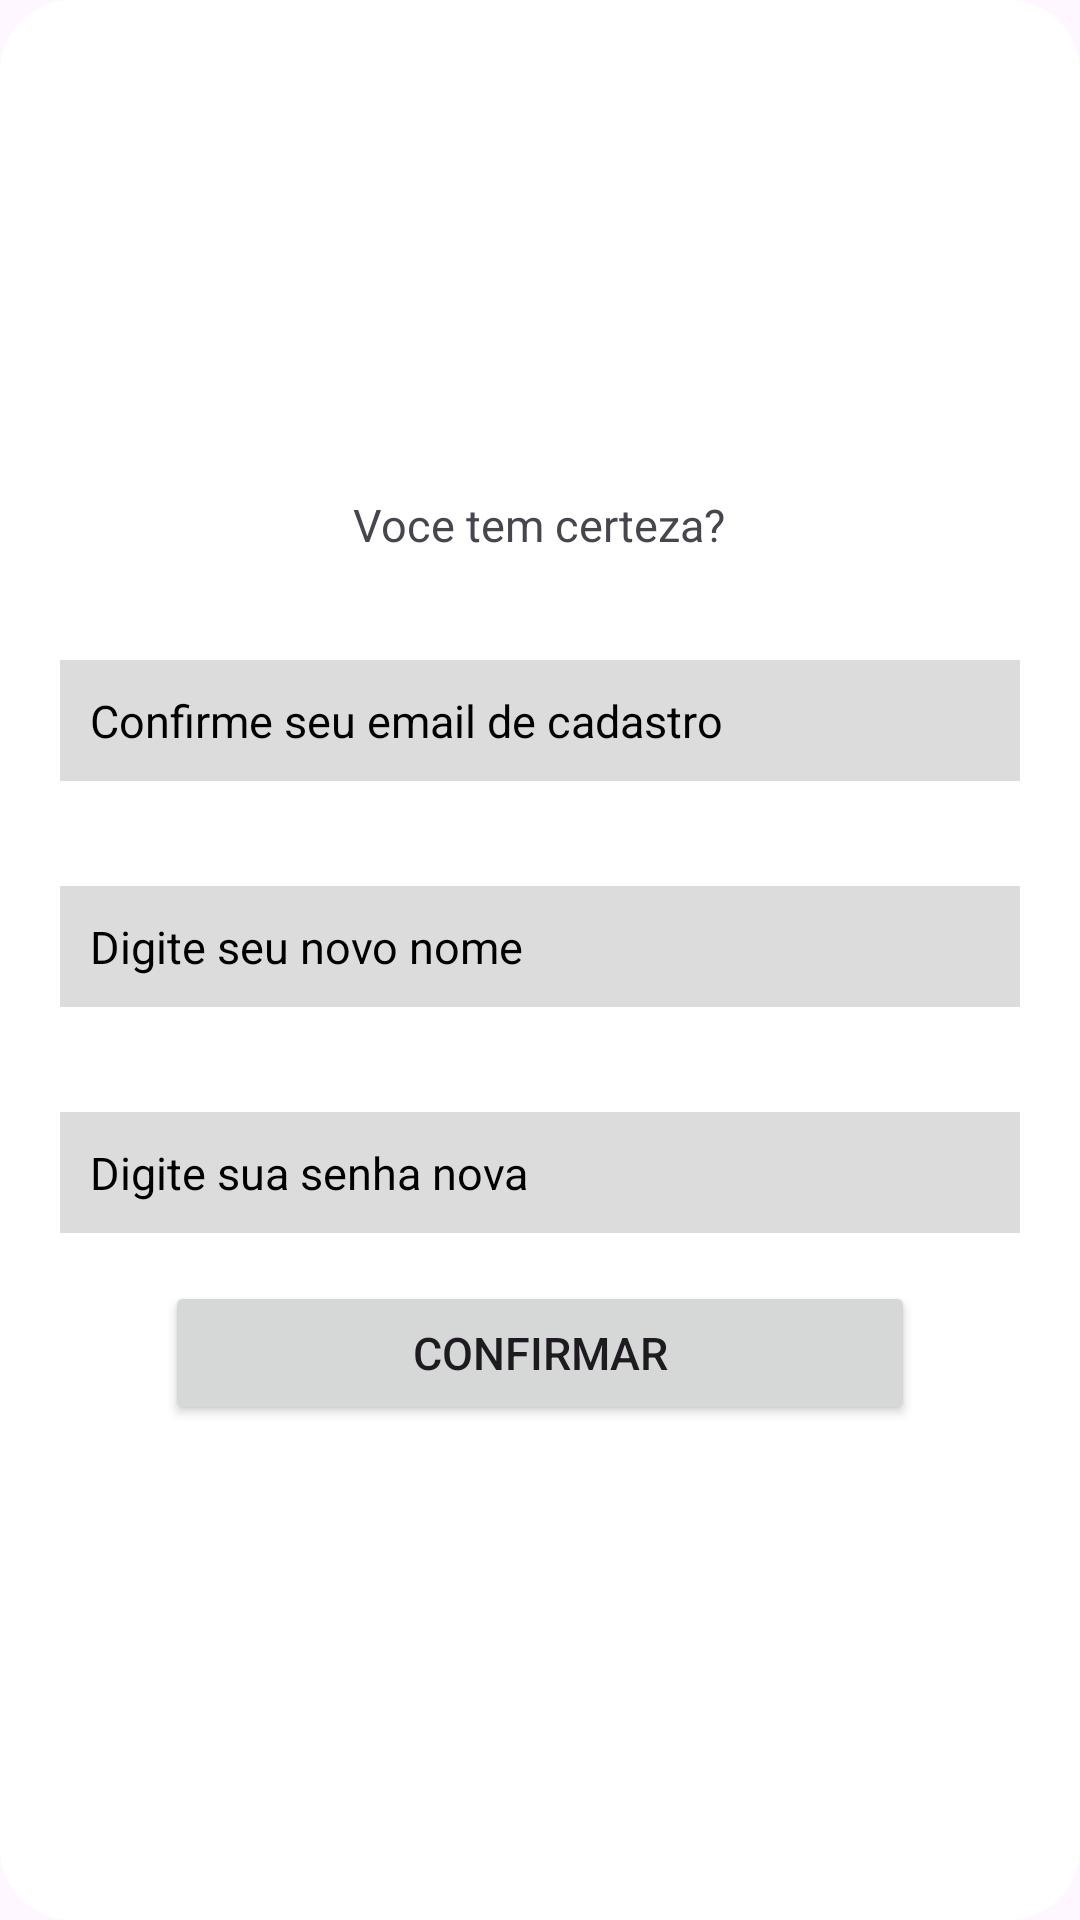

Android layout source for this screen:
<!-- AndroidManifest.xml: application theme Theme.Aplicativo_controle -->
<!-- res/layout/fragment_rename_name_user.xml -->
<LinearLayout
    xmlns:android="http://schemas.android.com/apk/res/android"
    android:layout_width="match_parent"
    android:layout_height="match_parent"
    android:orientation="vertical"
    android:padding="20dp"
    android:background="@drawable/dialog_backgroud"
    >


    <LinearLayout
        android:layout_width="match_parent"
        android:layout_height="match_parent"
        android:orientation="vertical"
        android:gravity="center_vertical"
        >
        <TextView
            android:id="@+id/ConfirmarSaida"
            android:layout_width="wrap_content"
            android:layout_height="wrap_content"
            android:text="Voce tem certeza?"
            android:textSize="@dimen/text_size"
            android:layout_gravity="center"
            />

        <EditText
            android:layout_marginTop="@dimen/margin_butttonHome"
            android:background="@color/Gainboro"
            android:padding="@dimen/padding_interno_botao"
            android:textSize="@dimen/text_size"
            android:textColor="@color/black"
            android:id="@+id/confirmEmail"
            android:layout_width="match_parent"
            android:layout_height="wrap_content"
            android:hint="@string/Rename_email"
            android:textColorHint="@color/black"

            />
        <EditText
            android:layout_marginTop="@dimen/margin_butttonHome"

            android:background="@color/Gainboro"
            android:padding="@dimen/padding_interno_botao"
            android:textSize="@dimen/text_size"
            android:textColor="@color/black"
            android:id="@+id/novoNome"
            android:layout_width="match_parent"
            android:layout_height="wrap_content"
            android:hint="@string/Rename_name"
            android:textColorHint="@color/black"
            android:drawableEnd="@drawable/baseline_remove_red_eye_24"

            />
        <EditText
            android:layout_marginTop="@dimen/margin_butttonHome"

            android:background="@color/Gainboro"
            android:padding="@dimen/padding_interno_botao"
            android:textSize="@dimen/text_size"
            android:textColor="@color/black"
            android:id="@+id/SenhaNova"
            android:layout_width="match_parent"
            android:layout_height="wrap_content"
            android:hint="Digite sua senha nova"
            android:textColorHint="@color/black"
            android:drawableEnd="@drawable/baseline_remove_red_eye_24"


            />
        <Button
            android:textSize="@dimen/text_size"
            android:id="@+id/Button_confirmar_rename"
            android:layout_marginTop="16dp"
            android:layout_width="250dp"
            android:layout_height="wrap_content"
            android:text="@string/Confirmar"
            android:gravity="center"
            android:layout_gravity="center_horizontal"
            />

    </LinearLayout>




</LinearLayout>
<!-- resources referenced by this layout -->
<resources>
  <color name="Gainboro">#DCDCDC</color>
  <color name="black">#FF000000</color>
  <dimen name="margin_butttonHome">35dp</dimen>
  <dimen name="padding_interno_botao">10dp</dimen>
  <dimen name="text_size">15sp</dimen>
  <!-- drawable dialog_backgroud (drawable) -->
  <?xml version="1.0" encoding="utf-8"?>
  <shape xmlns:android="http://schemas.android.com/apk/res/android">
      <solid android:color="@android:color/white" /> 
      <corners android:radius="24dp" /> 
  </shape>
  <string name="Confirmar">Confirmar</string>
  <string name="Rename_email">Confirme seu email de cadastro</string>
  <string name="Rename_name">Digite seu novo nome</string>
  <style name="Theme.Aplicativo_controle" parent="Base.Theme.Aplicativo_controle" />
  <style name="Base.Theme.Aplicativo_controle" parent="Theme.Material3.DayNight.NoActionBar">
          
          
      </style>
</resources>
